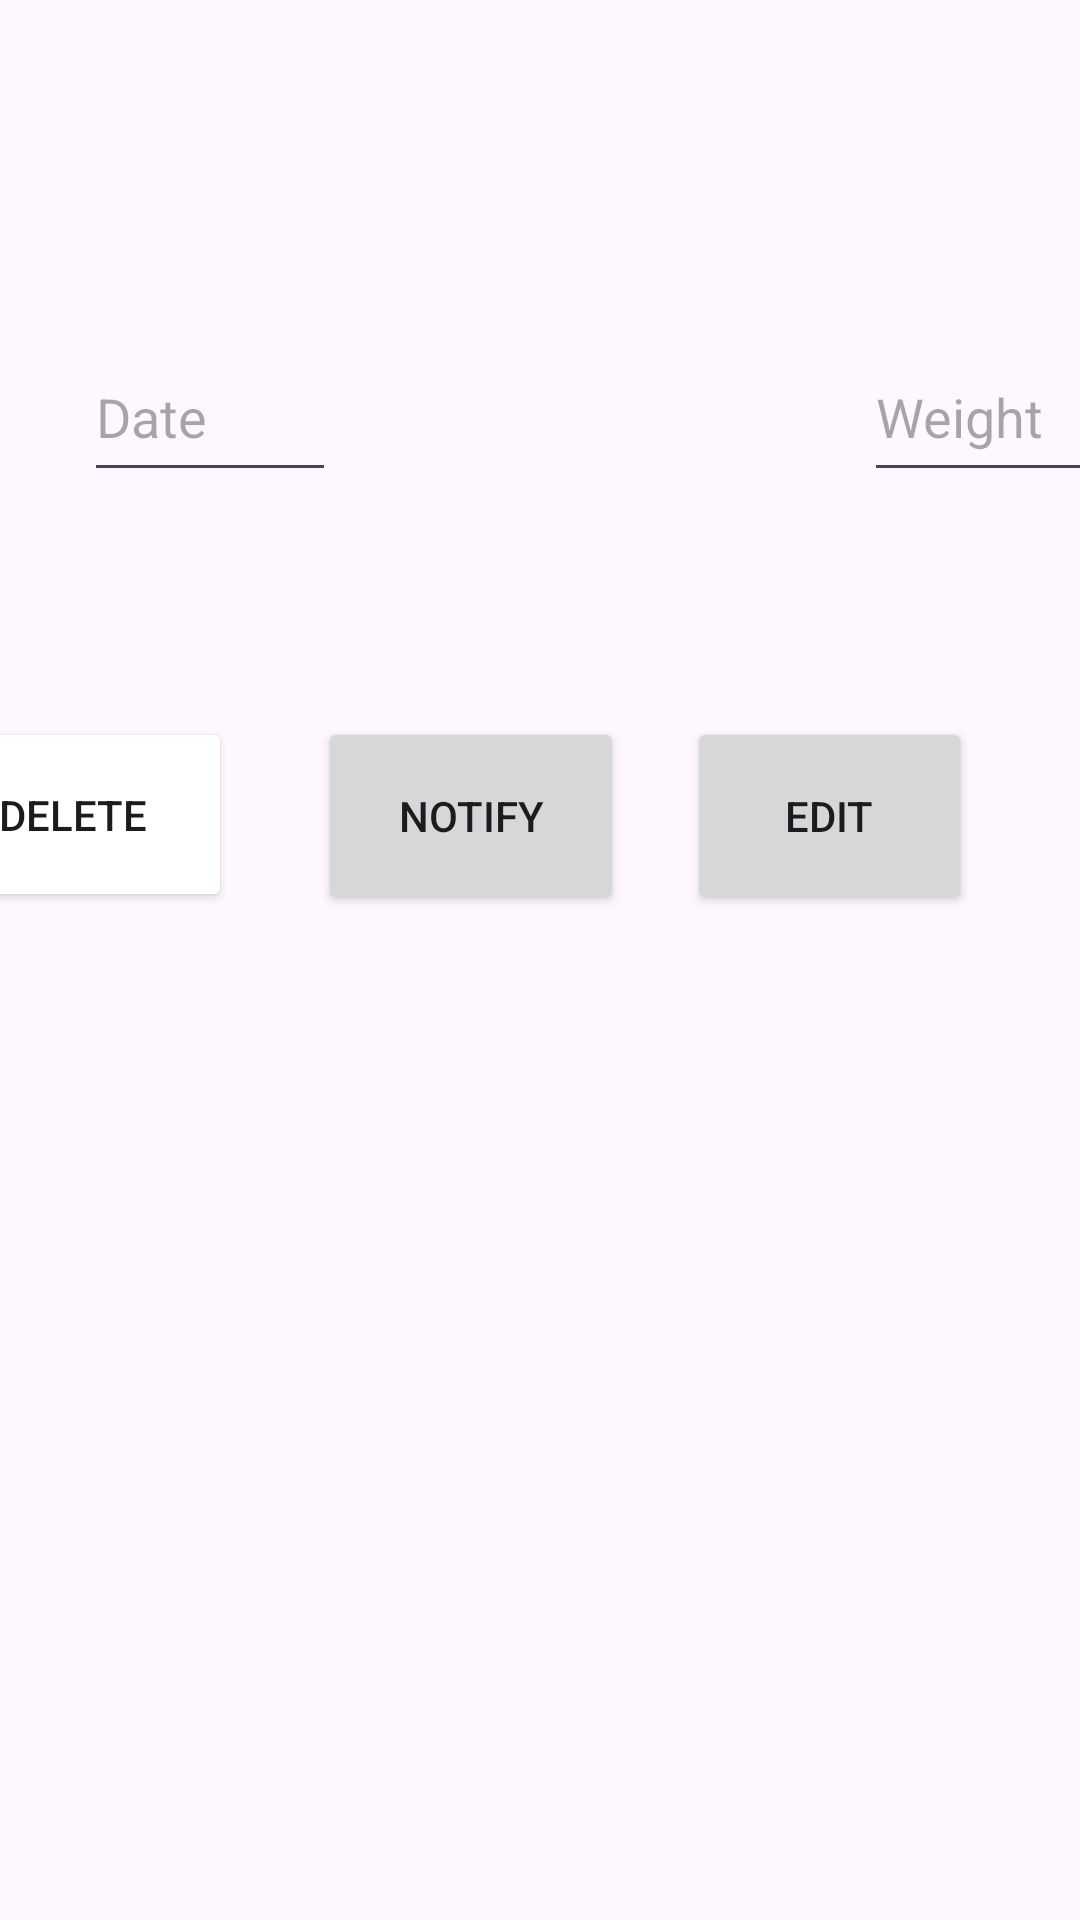

Reconstruct the res/layout file that produces this screen, plus the resources it refers to.
<!-- AndroidManifest.xml: application theme Theme.TatiCaseOption3 -->
<!-- res/layout/activity_main.xml -->
<?xml version="1.0" encoding="utf-8"?>
<androidx.constraintlayout.widget.ConstraintLayout xmlns:android="http://schemas.android.com/apk/res/android"
    xmlns:app="http://schemas.android.com/apk/res-auto"
    xmlns:tools="http://schemas.android.com/tools"
    android:layout_width="match_parent"
    android:layout_height="match_parent"
    tools:context=".MainActivity">

    <Button
        android:id="@+id/change"
        style="@style/Widget.AppCompat.Button"
        android:layout_width="102dp"
        android:layout_height="66dp"
        android:layout_marginTop="176dp"
        android:layout_marginEnd="152dp"
        android:text="Notify"
        app:layout_constraintEnd_toEndOf="parent"
        app:layout_constraintTop_toBottomOf="@+id/mainDisplay" />

    <Button
        android:id="@+id/remove"
        style="@style/Widget.AppCompat.Button"
        android:layout_width="106dp"
        android:layout_height="65dp"
        android:layout_marginTop="176dp"
        android:layout_marginEnd="152dp"
        android:backgroundTint="#00BCD4"
        android:backgroundTintMode="screen"
        android:text="delete"
        app:layout_constraintEnd_toStartOf="@+id/Notify"
        app:layout_constraintTop_toBottomOf="@+id/mainDisplay" />

    <TextView
        android:id="@+id/mainDisplay"
        android:layout_width="wrap_content"
        android:layout_height="wrap_content"
        android:layout_marginTop="16dp"
        android:fontFamily="cursive"
        android:textSize="34sp"
        android:textStyle="bold"
        app:layout_constraintEnd_toEndOf="parent"
        app:layout_constraintHorizontal_bias="0.5"
        app:layout_constraintStart_toStartOf="parent"
        app:layout_constraintTop_toTopOf="parent"
        tools:text="Weight Log" />

    <EditText
        android:id="@+id/weight"
        android:layout_width="85dp"
        android:layout_height="53dp"
        android:layout_marginStart="176dp"
        android:layout_marginTop="48dp"
        android:autofillHints=""
        android:ems="10"
        android:hint="Weight"
        android:inputType="number"
        app:layout_constraintStart_toEndOf="@+id/editTextDate"
        app:layout_constraintTop_toBottomOf="@+id/mainDisplay" />

    <EditText
        android:id="@+id/editTextDate"
        android:layout_width="84dp"
        android:layout_height="53dp"
        android:layout_marginStart="28dp"
        android:layout_marginTop="48dp"
        android:autofillHints=""
        android:ems="10"
        android:hint="Date"
        android:inputType="date"
        app:layout_constraintStart_toStartOf="parent"
        app:layout_constraintTop_toBottomOf="@+id/mainDisplay" />


    <Button
        android:id="@+id/Notify"
        style="@style/Widget.AppCompat.Button"
        android:layout_width="95dp"
        android:layout_height="66dp"
        android:layout_marginTop="176dp"
        android:layout_marginEnd="36dp"
        android:text="Edit"
        app:layout_constraintEnd_toEndOf="parent"
        app:layout_constraintTop_toBottomOf="@+id/mainDisplay" />

    <com.google.android.material.floatingactionbutton.FloatingActionButton
        android:id="@+id/guide"
        android:layout_width="wrap_content"
        android:layout_height="wrap_content"
        android:layout_marginTop="608dp"
        android:layout_marginEnd="208dp"
        android:clickable="true"
        android:visibility="visible"
        app:layout_constraintEnd_toStartOf="@+id/Notify"
        app:layout_constraintTop_toBottomOf="@+id/mainDisplay"
        app:srcCompat="@android:drawable/ic_input_add"
        tools:visibility="visible" />

    <androidx.recyclerview.widget.RecyclerView
        android:id="@+id/weight_list"
        android:layout_width="385dp"
        android:layout_height="312dp"
        android:layout_marginTop="300dp"
        app:layout_constraintEnd_toEndOf="parent"
        app:layout_constraintHorizontal_bias="0.384"
        app:layout_constraintStart_toStartOf="parent"
        app:layout_constraintTop_toTopOf="parent" />

</androidx.constraintlayout.widget.ConstraintLayout>
<!-- resources referenced by this layout -->
<resources>
  <style name="Theme.TatiCaseOption3" parent="Base.Theme.TatiCaseOption3" />
  <style name="Base.Theme.TatiCaseOption3" parent="Theme.Material3.DayNight.NoActionBar">
          
          
      </style>
</resources>
